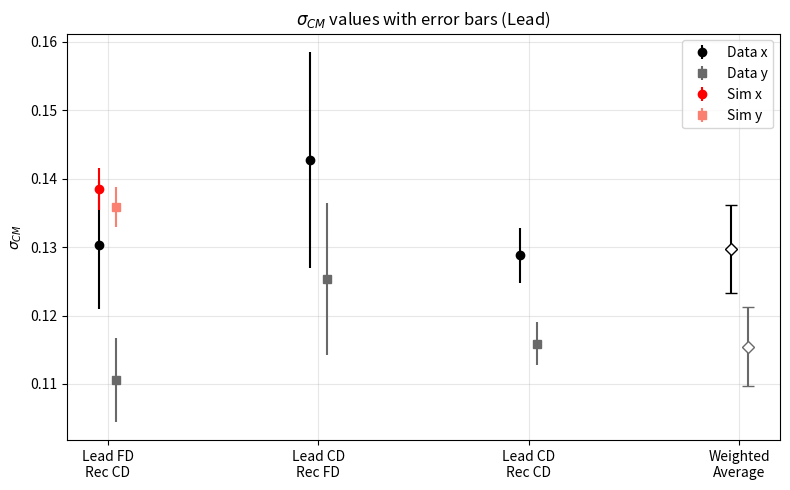

This chart was generated by the following Python code:
# import numpy as np
# import matplotlib.pyplot as plt

# # Column labels (4th column added for the weighted average)
# columns = ["FD\nRec CD", "CD\nRec FD", "CD\nRec CD", "Weighted\nAverage"]
# x = [0, 1, 2, 3]

# # Hardcoded values: (value, error)
# data_x = [(0.1608, 0.0076), (0.1683, 0.0134), (0.1729, 0.0058)]
# data_y = [(0.2009, 0.0156), (0.1820, 0.0182), (0.1726, 0.0057)]
# sim_x  = [(0.1470, 0.0067), (0.1613, 0.0076), (0.1837, 0.0075)]
# sim_y  = [(0.1448, 0.0056), (0.1503, 0.0059), (0.1568, 0.0047)]

# # Fit values only exist for the first two columns -- not included in the
# # weighted average (only 2 points, and it's a derived fit result rather
# # than an independent reconstruction situation)
# fit_x_idx = [0, 1]
# fit_y = [(0.185, 0.030), (0.147, 0.018)]

# def vals(pairs):
#     return [p[0] for p in pairs], [p[1] for p in pairs]

# def weighted_avg_with_sys(pairs):
#     """
#     Inverse-variance weighted mean of the input (value, stat_error) pairs,
#     with:
#       - sigma_stat: standard error on the weighted mean (purely statistical)
#       - sigma_sys : unbiased weighted sample variance of the points about
#                     the mean (reliability-weights form), i.e. the genuine
#                     spread between the different reconstruction situations,
#                     weighted by how precisely each situation is known.
#       - sigma_tot : the two added in quadrature.
#     """
#     v = np.array([p[0] for p in pairs], dtype=float)
#     e = np.array([p[1] for p in pairs], dtype=float)
#     w = 1.0 / e**2
#     sw = w.sum()

#     mean = (w * v).sum() / sw
#     sigma_stat = np.sqrt(1.0 / sw)

#     denom = sw**2 - (w**2).sum()
#     sigma_sys2 = (sw / denom) * (w * (v - mean)**2).sum()
#     sigma_sys = np.sqrt(sigma_sys2)

#     sigma_tot = np.sqrt(sigma_stat**2 + sigma_sys2)
#     return mean, sigma_stat, sigma_sys, sigma_tot

# # Weighted average across the three situations, per series
# mean_dx, stat_dx, sys_dx, tot_dx = weighted_avg_with_sys(data_x)
# mean_dy, stat_dy, sys_dy, tot_dy = weighted_avg_with_sys(data_y)
# mean_sx, stat_sx, sys_sx, tot_sx = weighted_avg_with_sys(sim_x)
# mean_sy, stat_sy, sys_sy, tot_sy = weighted_avg_with_sys(sim_y)

# print(f"Data x weighted avg = {mean_dx:.4f}  (stat {stat_dx:.4f}, sys {sys_dx:.4f}, total {tot_dx:.4f})")
# print(f"Data y weighted avg = {mean_dy:.4f}  (stat {stat_dy:.4f}, sys {sys_dy:.4f}, total {tot_dy:.4f})")
# print(f"Sim x  weighted avg = {mean_sx:.4f}  (stat {stat_sx:.4f}, sys {sys_sx:.4f}, total {tot_sx:.4f})")
# print(f"Sim y  weighted avg = {mean_sy:.4f}  (stat {stat_sy:.4f}, sys {sys_sy:.4f}, total {tot_sy:.4f})")

# fig, ax = plt.subplots(figsize=(8, 5))

# # small horizontal offsets so points don't overlap
# offset = 0.08
# situ_idx = [0, 1, 2]  # the three reconstruction-situation columns

# v, e = vals(data_x)
# ax.errorbar([i - 1.5*offset for i in situ_idx], v, yerr=e, fmt='o', label='Data x', color='black')

# v, e = vals(data_y)
# ax.errorbar([i - 0.5*offset for i in situ_idx], v, yerr=e, fmt='s', label='Data y', color='dimgray')

# v, e = vals(sim_x)
# ax.errorbar([i + 0.5*offset for i in situ_idx], v, yerr=e, fmt='o', label='Sim x', color='red')

# v, e = vals(sim_y)
# ax.errorbar([i + 1.5*offset for i in situ_idx], v, yerr=e, fmt='s', label='Sim y', color='salmon')

# v, e = vals(fit_y)
# ax.errorbar([i + 2.5*offset for i in fit_x_idx], v, yerr=e, fmt='^', label='Fit y', color='dodgerblue')

# # Weighted average column (total error = stat + sys added in quadrature)
# avg_idx = 3
# ax.errorbar([avg_idx - 1.5*offset], [mean_dx], yerr=[tot_dx], fmt='D', 
#             color='black', markerfacecolor='white', capsize=4)
# ax.errorbar([avg_idx - 0.5*offset], [mean_dy], yerr=[tot_dy], fmt='D',
#             color='dimgray', markerfacecolor='white', capsize=4)
# ax.errorbar([avg_idx + 0.5*offset], [mean_sx], yerr=[tot_sx], fmt='D',
#             color='red', markerfacecolor='white', capsize=4)
# ax.errorbar([avg_idx + 1.5*offset], [mean_sy], yerr=[tot_sy], fmt='D',
#             color='salmon', markerfacecolor='white', capsize=4)

# ax.set_xticks(x)
# ax.set_xticklabels(columns)
# ax.set_ylabel(r'$\sigma_{CM}$')
# ax.set_title(r'$\sigma_{CM}$ values with error bars')
# ax.legend()
# ax.grid(True, alpha=0.3)

# plt.tight_layout()
# plt.savefig('sigma_cm_plot.pdf', dpi=150)
# plt.show()

import numpy as np
import matplotlib.pyplot as plt

# Column labels (4th column added for the weighted average)
columns = ["Lead FD\nRec CD", "Lead CD\nRec FD", "Lead CD\nRec CD", "Weighted\nAverage"]
x = [0, 1, 2, 3]

# Hardcoded values: (value, error)
data_x = [(0.1303, 0.0093), (0.1427, 0.0158), (0.1288, 0.0040)]
data_y = [(0.1106, 0.0061), (0.1253, 0.0111), (0.1159, 0.0031)]

# Simulation values only exist for the first column (Lead FD / Rec CD)
sim_x_idx = [0]
sim_x = [(0.1385, 0.0031)]
sim_y_idx = [0]
sim_y = [(0.1359, 0.0029)]

def vals(pairs):
    return [p[0] for p in pairs], [p[1] for p in pairs]

def weighted_avg_with_sys(pairs):
    """
    Inverse-variance weighted mean of the input (value, stat_error) pairs,
    with:
      - sigma_stat: standard error on the weighted mean (purely statistical)
      - sigma_sys : unbiased weighted sample variance of the points about
                    the mean (reliability-weights form), i.e. the genuine
                    spread between the different reconstruction situations,
                    weighted by how precisely each situation is known.
      - sigma_tot : the two added in quadrature.
    """
    v = np.array([p[0] for p in pairs], dtype=float)
    e = np.array([p[1] for p in pairs], dtype=float)
    w = 1.0 / e**2
    sw = w.sum()

    mean = (w * v).sum() / sw
    sigma_stat = np.sqrt(1.0 / sw)

    denom = sw**2 - (w**2).sum()
    sigma_sys2 = (sw / denom) * (w * (v - mean)**2).sum()
    sigma_sys = np.sqrt(sigma_sys2)

    sigma_tot = np.sqrt(sigma_stat**2 + sigma_sys2)
    return mean, sigma_stat, sigma_sys, sigma_tot

# Weighted average of the three Data points, per axis
mean_x, stat_x, sys_x, tot_x = weighted_avg_with_sys(data_x)
mean_y, stat_y, sys_y, tot_y = weighted_avg_with_sys(data_y)

print(f"sigma_CM,x weighted avg = {mean_x:.4f}  (stat {stat_x:.4f}, sys {sys_x:.4f}, total {tot_x:.4f})")
print(f"sigma_CM,y weighted avg = {mean_y:.4f}  (stat {stat_y:.4f}, sys {sys_y:.4f}, total {tot_y:.4f})")

fig, ax = plt.subplots(figsize=(8, 5))

# small horizontal offsets so points don't overlap
offset = 0.08
data_idx = [0, 1, 2]  # only the first three columns have per-situation Data points

v, e = vals(data_x)
ax.errorbar([i - 0.5*offset for i in data_idx], v, yerr=e, fmt='o', label='Data x', color='black')

v, e = vals(data_y)
ax.errorbar([i + 0.5*offset for i in data_idx], v, yerr=e, fmt='s', label='Data y', color='dimgray')

v, e = vals(sim_x)
ax.errorbar([i - 0.5*offset for i in sim_x_idx], v, yerr=e, fmt='o', label='Sim x', color='red')

v, e = vals(sim_y)
ax.errorbar([i + 0.5*offset for i in sim_y_idx], v, yerr=e, fmt='s', label='Sim y', color='salmon')

# Weighted average column (total error = stat + sys added in quadrature)
avg_idx = 3
ax.errorbar([avg_idx - 0.5*offset], [mean_x], yerr=[tot_x], fmt='D',
            color='black', markerfacecolor='white', capsize=4)
ax.errorbar([avg_idx + 0.5*offset], [mean_y], yerr=[tot_y], fmt='D',
            color='dimgray', markerfacecolor='white', capsize=4)

ax.set_xticks(x)
ax.set_xticklabels(columns)
ax.set_ylabel(r'$\sigma_{CM}$')
ax.set_title(r'$\sigma_{CM}$ values with error bars (Lead)')
ax.legend()
ax.grid(True, alpha=0.3)

plt.tight_layout()
plt.savefig('sigma_cm_plot.pdf', dpi=150)
# plt.show()
